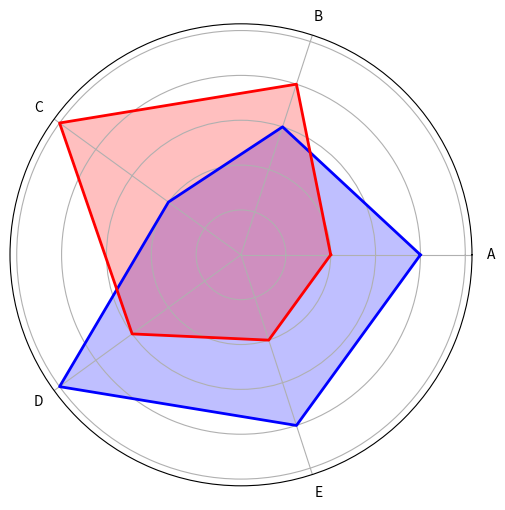

This chart was generated by the following Python code:
import numpy as np
import matplotlib.pyplot as plt

# Data
labels = ['A', 'B', 'C', 'D', 'E']
values1 = [4, 3, 2, 5, 4]
values2 = [2, 4, 5, 3, 2]

# Number of variables
num_vars = len(labels)

# Compute angle of each axis
angles = np.linspace(0, 2 * np.pi, num_vars, endpoint=False).tolist()

# The plot is a circle, so we need to "complete the loop"
values1 += values1[:1]
values2 += values2[:1]
angles += angles[:1]

# Plot
fig, ax = plt.subplots(figsize=(6, 6), subplot_kw=dict(polar=True))
ax.fill(angles, values1, color='blue', alpha=0.25)
ax.plot(angles, values1, color='blue', linewidth=2)
ax.fill(angles, values2, color='red', alpha=0.25)
ax.plot(angles, values2, color='red', linewidth=2)
ax.set_yticklabels([])

ax.set_xticks(angles[:-1])
ax.set_xticklabels(labels)

plt.show()